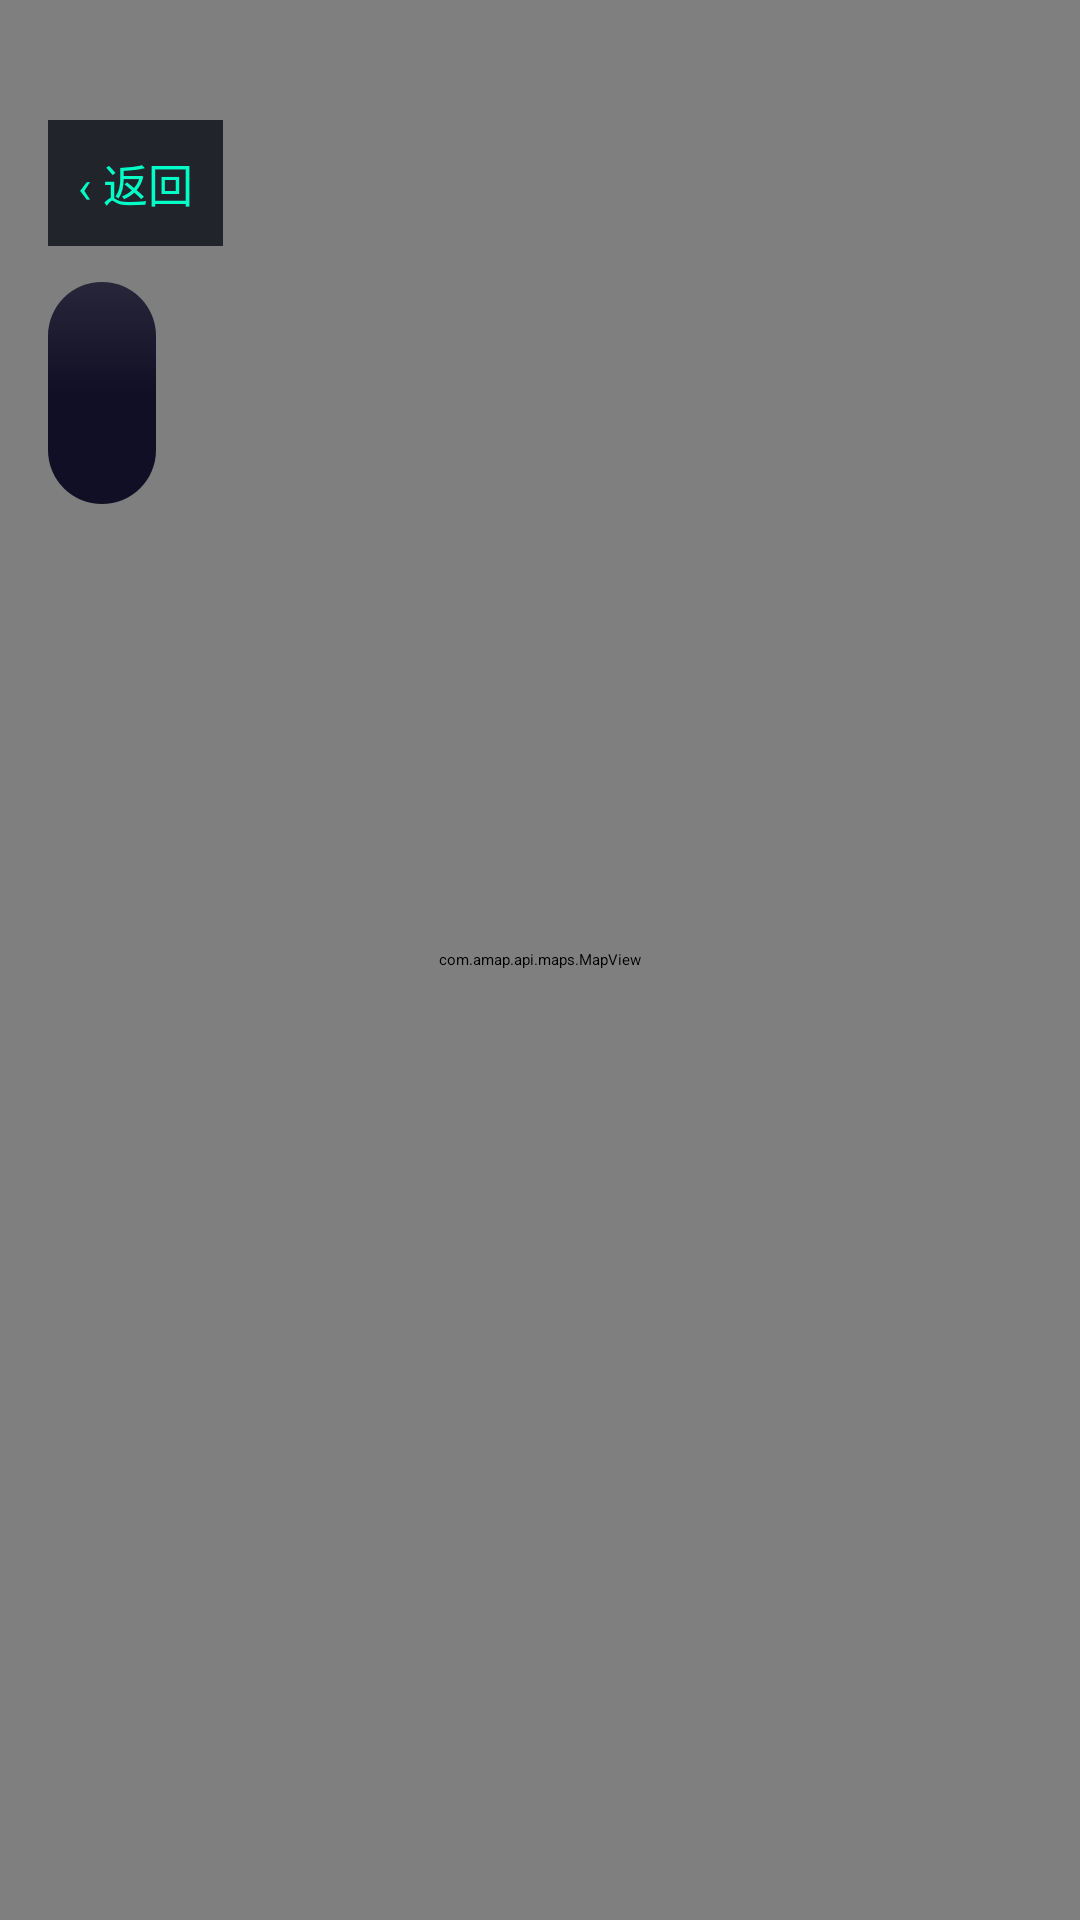

Produce the Android XML layout that renders to this screen, including the resource entries it uses.
<!-- AndroidManifest.xml: application theme Theme.MediaPipePoseDemo -->
<!-- res/layout/activity_district_street_map.xml -->
<?xml version="1.0" encoding="utf-8"?>
<FrameLayout xmlns:android="http://schemas.android.com/apk/res/android"
    xmlns:tools="http://schemas.android.com/tools"
    android:layout_width="match_parent"
    android:layout_height="match_parent"
    android:background="#0A0E17">

    <com.amap.api.maps.MapView
        android:id="@+id/map_view"
        android:layout_width="match_parent"
        android:layout_height="match_parent" />

    
    <LinearLayout
        android:layout_width="match_parent"
        android:layout_height="wrap_content"
        android:layout_gravity="top"
        android:orientation="vertical"
        android:padding="16dp">

        <TextView
            android:id="@+id/tv_street_back"
            android:layout_width="wrap_content"
            android:layout_height="wrap_content"
            android:layout_marginTop="24dp"
            android:background="#CC0A0E17"
            android:padding="10dp"
            android:text="‹ 返回"
            android:textColor="#00FFC6"
            android:textSize="15sp" />

        <LinearLayout
            android:layout_width="wrap_content"
            android:layout_height="wrap_content"
            android:layout_marginTop="12dp"
            android:background="@drawable/dark_glass_card"
            android:orientation="vertical"
            android:paddingHorizontal="18dp"
            android:paddingVertical="14dp">

            <TextView
                android:id="@+id/tv_street_district_name"
                android:layout_width="wrap_content"
                android:layout_height="wrap_content"
                android:textColor="#FFFFFF"
                android:textSize="19sp"
                android:textStyle="bold"
                tools:text="鼓楼区" />

            <TextView
                android:id="@+id/tv_street_point_count"
                android:layout_width="wrap_content"
                android:layout_height="wrap_content"
                android:layout_marginTop="4dp"
                android:textColor="#00FFC6"
                android:textSize="12sp"
                tools:text="共 12 笔消费足迹" />
        </LinearLayout>
    </LinearLayout>

    
    <LinearLayout
        android:id="@+id/layout_street_info_card"
        android:layout_width="match_parent"
        android:layout_height="wrap_content"
        android:layout_gravity="bottom"
        android:layout_margin="16dp"
        android:background="@drawable/dark_glass_card"
        android:orientation="vertical"
        android:padding="20dp"
        android:visibility="gone">

        <LinearLayout
            android:layout_width="match_parent"
            android:layout_height="wrap_content"
            android:orientation="horizontal">

            <LinearLayout
                android:layout_width="0dp"
                android:layout_height="wrap_content"
                android:layout_weight="1"
                android:orientation="vertical">

                <TextView
                    android:id="@+id/tv_street_spot_name"
                    android:layout_width="wrap_content"
                    android:layout_height="wrap_content"
                    android:textColor="#FFFFFF"
                    android:textSize="17sp"
                    android:textStyle="bold"
                    tools:text="瑞幸咖啡（新街口店）" />

                <TextView
                    android:id="@+id/tv_street_spot_meta"
                    android:layout_width="wrap_content"
                    android:layout_height="wrap_content"
                    android:layout_marginTop="4dp"
                    android:textColor="#94A3B8"
                    android:textSize="12sp"
                    tools:text="餐饮美食 · 09-18 14:32" />
            </LinearLayout>

            <TextView
                android:id="@+id/tv_street_spot_amount"
                android:layout_width="wrap_content"
                android:layout_height="wrap_content"
                android:textColor="#FBBF24"
                android:textSize="20sp"
                android:textStyle="bold"
                tools:text="¥32.00" />
        </LinearLayout>

        <Button
            android:id="@+id/btn_street_navigate"
            android:layout_width="match_parent"
            android:layout_height="48dp"
            android:layout_marginTop="16dp"
            android:background="@drawable/neon_button_confirm"
            android:text="导航前往"
            android:textColor="#0A0E17"
            android:textStyle="bold" />
    </LinearLayout>

</FrameLayout>
<!-- resources referenced by this layout -->
<resources>
  <!-- drawable dark_glass_card (drawable) -->
  <?xml version="1.0" encoding="utf-8"?>
  <layer-list xmlns:android="http://schemas.android.com/apk/res/android">
      
      <item>
          <shape android:shape="rectangle">
              <solid android:color="#EE0A0820" />
              <corners android:radius="20dp" />
          </shape>
      </item>
      
      <item>
          <inset android:insetBottom="50%">
              <shape android:shape="rectangle">
                  <gradient
                      android:type="linear"
                      android:angle="270"
                      android:startColor="#18FFFFFF"
                      android:endColor="#00FFFFFF" />
                  <corners
                      android:topLeftRadius="20dp"
                      android:topRightRadius="20dp"
                      android:bottomLeftRadius="0dp"
                      android:bottomRightRadius="0dp" />
              </shape>
          </inset>
      </item>
  </layer-list>
  <!-- drawable neon_button_confirm (drawable) -->
  <?xml version="1.0" encoding="utf-8"?>
  <selector xmlns:android="http://schemas.android.com/apk/res/android">
      <item android:state_pressed="true">
          <shape android:shape="rectangle">
              <gradient
                  android:type="linear"
                  android:angle="0"
                  android:startColor="#CC00FFFF"
                  android:endColor="#CCAA00FF" />
              <corners android:radius="12dp" />
          </shape>
      </item>
      <item>
          <shape android:shape="rectangle">
              <gradient
                  android:type="linear"
                  android:angle="0"
                  android:startColor="#FF00FFFF"
                  android:endColor="#FFAA00FF" />
              <corners android:radius="12dp" />
          </shape>
      </item>
  </selector>
</resources>
